Image classification data set "ecg_image_data" (nithishthammatam/final_project_02 on GitHub). Class labels (4): fusion beat, normal beat, supraventricular beat, ventricular beat.

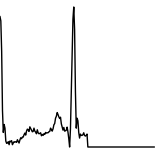
Label: normal beat

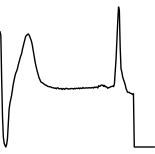
Label: ventricular beat

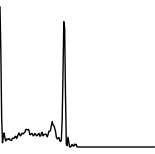
Label: normal beat

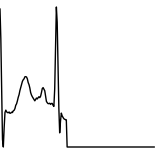
Label: fusion beat

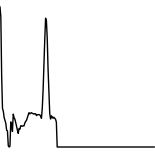
Label: normal beat

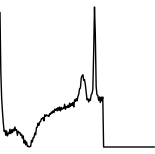
Label: normal beat
